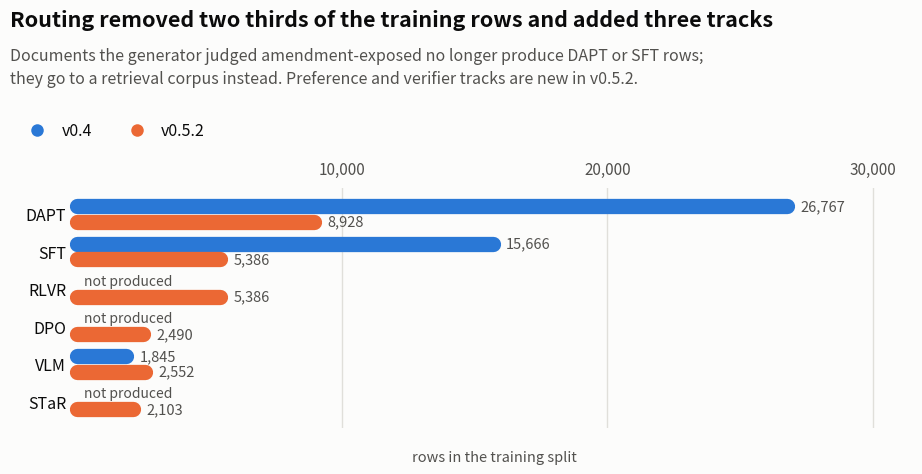

This figure's Python source: (Note: this script raises an exception after producing the figure.)
import matplotlib
matplotlib.use("Agg")
import matplotlib.pyplot as plt
from matplotlib.lines import Line2D
import numpy as np

THEME = {
 "light": dict(surf="#fcfcfb", ink="#0b0b0b", ink2="#52514e", grid="#e0dfda",
               cat=["#2a78d6", "#eb6834"], ramp=["#9adcff", "#5594e5", "#11549f"]),
 "dark":  dict(surf="#1a1a19", ink="#ffffff", ink2="#c3c2b7", grid="#3a3a37",
               cat=["#3987e5", "#d95926"], ramp=["#99dbff", "#4f8dde", "#004792"]),
}
LW = 11.0          # bar thickness in points -- thin marks

def on(bg):
    """Ink that stays legible on `bg`: value labels must never ride on colour alone."""
    def lin(c):
        c = int(c, 16) / 255
        return c / 12.92 if c <= 0.04045 else ((c + 0.055) / 1.055) ** 2.4
    y = (0.2126 * lin(bg[1:3]) + 0.7152 * lin(bg[3:5]) + 0.0722 * lin(bg[5:7]))
    return "#0b0b0b" if (y + 0.05) / 0.05 > 1.05 / (y + 0.05) else "#ffffff"

def rbar(ax, x0, x1, y, color, lw=LW, z=3):
    """A bar drawn as a capped line so both data-ends are rounded."""
    ax.plot([x0, x1], [y, y], linewidth=lw, color=color, solid_capstyle="round",
            zorder=z, clip_on=False)

def frame(t, figsize, title, subtitle, xlabel, legend):
    p = THEME[t]
    fig, ax = plt.subplots(figsize=figsize, dpi=200)
    fig.patch.set_facecolor(p["surf"]); ax.set_facecolor(p["surf"])
    for s in ("top", "right", "left", "bottom"):
        ax.spines[s].set_visible(False)
    ax.xaxis.set_ticks_position("top"); ax.xaxis.set_label_position("bottom")
    ax.tick_params(axis="x", colors=p["ink2"], labelsize=11, length=0, pad=7)
    ax.tick_params(axis="y", colors=p["ink"], labelsize=11.5, length=0, pad=8)
    ax.xaxis.grid(True, color=p["grid"], linewidth=1.0, zorder=0)
    ax.set_axisbelow(True)
    ax.set_xlabel(xlabel, color=p["ink2"], fontsize=10.5, labelpad=16)
    fig.text(0.035, 0.972, title, color=p["ink"], fontsize=15.5,
             fontweight="bold", va="top", ha="left")
    fig.text(0.035, 0.895, subtitle, color=p["ink2"], fontsize=11.5,
             va="top", ha="left", linespacing=1.45)
    handles = [Line2D([], [], marker="o", linestyle="none", markersize=9,
                      markerfacecolor=c, markeredgecolor="none", label=l)
               for l, c in legend]
    lg = fig.legend(handles=handles, loc="upper left", bbox_to_anchor=(0.032, 0.775),
                    frameon=False, ncol=len(legend), fontsize=11.5,
                    handletextpad=0.5, columnspacing=1.8)
    for txt in lg.get_texts(): txt.set_color(p["ink"])
    return fig, ax, p

# ---------- chart 1
TRACKS = ["DAPT", "SFT", "RLVR", "DPO", "VLM", "STaR"]
V04  = {"DAPT": 26767, "SFT": 15666, "VLM": 1845, "STaR": 0, "DPO": 0, "RLVR": 0}
V052 = {"DAPT": 8928,  "SFT": 5386,  "VLM": 2552, "STaR": 2103, "DPO": 2490, "RLVR": 5386}

def chart_split(t):
    pal = THEME[t]
    fig, ax, p = frame(
        t, (9.6, 5.0),
        "Routing removed two thirds of the training rows and added three tracks",
        "Documents the generator judged amendment-exposed no longer produce DAPT or SFT rows;\n"
        "they go to a retrieval corpus instead. Preference and verifier tracks are new in v0.5.2.",
        "rows in the training split",
        [("v0.4", pal["cat"][0]), ("v0.5.2", pal["cat"][1])])
    y = np.arange(len(TRACKS))[::-1] * 1.0
    off = 0.21
    for yi, name in zip(y, TRACKS):
        a, b = V04[name], V052[name]
        if a:
            rbar(ax, 0, a, yi + off, p["cat"][0])
            ax.text(a + 500, yi + off, f"{a:,}", va="center", ha="left",
                    fontsize=10.5, color=p["ink2"])
        else:
            ax.text(250, yi + off, "not produced", va="center", ha="left",
                    fontsize=10, color=p["ink2"], style="italic")
        rbar(ax, 0, b, yi - off, p["cat"][1])
        ax.text(b + 500, yi - off, f"{b:,}", va="center", ha="left",
                fontsize=10.5, color=p["ink2"])
    ax.set_yticks(y); ax.set_yticklabels(TRACKS)
    ax.set_xlim(0, 31500); ax.set_ylim(-0.7, len(TRACKS) - 0.3)
    ticks = [10000, 20000, 30000]
    ax.set_xticks(ticks); ax.set_xticklabels([f"{v:,}" for v in ticks])
    fig.subplots_adjust(left=0.105, right=0.975, top=0.615, bottom=0.135)
    fig.savefig(f"doc/split-composition-{t}.png", facecolor=p["surf"])
    plt.close(fig)

# ---------- chart 2
ROWS = [("uc1 safety QA", 23, 45, 89), ("uc2 spec threshold", 104, 5, 41),
        ("uc4 faithfulness", 25, 63, 72), ("uc5 incident", 13, 5, 100),
        ("uc6 verdict", 138, 328, 344), ("uc7 requirement", 54, 26, 48),
        ("track2 sft", 62, 136, 196)]

def chart_routing(t):
    pal = THEME[t]
    fig, ax, p = frame(
        t, (9.6, 5.2),
        "Most scored items come from documents withheld from training",
        "Share of each track's items by the route the generator gave their source document.\n"
        "uc2 is the exception: two thirds of its threshold items still train the model.",
        "share of a track's items, %",
        [("train", pal["ramp"][0]), ("both", pal["ramp"][1]), ("retrieve", pal["ramp"][2])])
    y = np.arange(len(ROWS))[::-1] * 1.0
    left = np.zeros(len(ROWS)); GAP = 0.6
    for i in range(3):
        vals = np.array([100 * r[i+1] / sum(r[1:]) for r in ROWS])
        ax.barh(y, vals, 0.40, left=left, color=p["ramp"][i], zorder=3, linewidth=0)
        for yi, (v, l) in enumerate(zip(vals, left)):
            if v >= 8:
                ax.text(l + v/2, y[yi], f"{v:.0f}", ha="center", va="center",
                        fontsize=10, color=on(p["ramp"][i]))
        left = left + vals + GAP
    ax.set_yticks(y)
    ax.set_yticklabels([f"{r[0]}   n={sum(r[1:])}" for r in ROWS])
    ax.set_xlim(0, 102.5); ax.set_ylim(-0.7, len(ROWS) - 0.3)
    ax.set_xticks([25, 50, 75, 100])
    fig.subplots_adjust(left=0.275, right=0.975, top=0.615, bottom=0.135)
    fig.savefig(f"doc/routing-mix-{t}.png", facecolor=p["surf"])
    plt.close(fig)

for t in ("light", "dark"):
    chart_split(t); chart_routing(t)
print("ok")


# ---------- chart 3: the passage test
BOOKS = [
    ("uc2 spec threshold", 0.9667, 0.1000),
    ("track2 sft",         0.9500, 0.1406),
    ("uc1 safety QA",      0.9294, 0.1529),
    ("probe (trained)",    0.9281, 0.1125),
    ("uc4 faithfulness",   0.9062, 0.1375),
    ("uc7 requirement",    0.7109, 0.0234),
    ("uc5 incident",       0.4572, 0.0107),
    ("uc6 verdict",        0.4136, 0.3951),
]

def chart_books(t):
    pal = THEME[t]
    fig, ax, p = frame(
        t, (9.6, 5.4),
        "Withholding the clause collapses every track except one",
        "Same items, scored with and without the passage the answer was mined from.\n"
        "uc6 moves 0.015 (McNemar p=0.56) and sits below the 0.500 a constant answer scores.",
        "score",
        [("open book", pal["cat"][0]), ("closed book", pal["cat"][1])])
    y = np.arange(len(BOOKS))[::-1] * 1.0
    off = 0.21
    for yi, (name, a, b) in zip(y, BOOKS):
        rbar(ax, 0, a, yi + off, p["cat"][0])
        ax.text(a + 0.012, yi + off, f"{a:.3f}", va="center", ha="left",
                fontsize=10.5, color=p["ink2"])
        rbar(ax, 0, b, yi - off, p["cat"][1])
        ax.text(b + 0.012, yi - off, f"{b:.3f}", va="center", ha="left",
                fontsize=10.5, color=p["ink2"])
    # the number a constant answer scores on uc6's balanced two-label set
    ax.plot([0.5, 0.5], [-0.62, 0.62], linewidth=1.6, color=p["ink2"],
            linestyle=(0, (4, 3)), zorder=4)
    ax.text(0.515, -0.66, "0.500  constant answer", fontsize=9.5,
            color=p["ink2"], va="top", ha="left")
    ax.set_yticks(y); ax.set_yticklabels([r[0] for r in BOOKS])
    ax.set_xlim(0, 1.08); ax.set_ylim(-1.05, len(BOOKS) - 0.3)
    ax.set_xticks([0.25, 0.50, 0.75, 1.0])
    fig.subplots_adjust(left=0.215, right=0.975, top=0.645, bottom=0.125)
    fig.savefig(f"doc/open-vs-closed-v052-{t}.png", facecolor=p["surf"])
    plt.close(fig)


for t in ("light", "dark"):
    chart_books(t)
print("ok books")


# ---------- chart 4: retrieval tracks corpus coverage
RAG = [  # track, coverage, closed, rag, open
    ("uc4 faithfulness",   1.000, 0.1375, 0.3937, 0.9062),
    ("uc1 safety QA",      0.637, 0.0828, 0.2566, 0.8134),
    ("uc7 requirement",    0.570, 0.0234, 0.1562, 0.7109),
    ("uc5 incident",       0.186, 0.0107, 0.0105, 0.4572),
    ("uc2 spec threshold", 0.047, 0.1000, 0.0800, 0.9667),
]

def chart_rag(t):
    pal = THEME[t]
    fig, ax, p = frame(
        t, (9.6, 5.2),
        "Retrieval helps exactly as far as the corpus reaches",
        "The baseline searches the held-out chunks; half the items were mined from documents\n"
        "that are not in it. Where the answer is there, retrieval recovers part of the open-book gap.",
        "score",
        [("closed book", pal["ramp"][0]), ("retrieved", pal["ramp"][1]),
         ("open book", pal["ramp"][2])])
    y = np.arange(len(RAG))[::-1] * 1.0
    offs = (0.26, 0.0, -0.26)
    for yi, row in zip(y, RAG):
        name, cov, cl, rg, op = row
        for off, val, col in zip(offs, (cl, rg, op), p["ramp"]):
            rbar(ax, 0, val, yi + off, col, lw=8.0)
            ax.text(val + 0.012, yi + off, f"{val:.3f}", va="center", ha="left",
                    fontsize=9.5, color=p["ink2"])
    ax.set_yticks(y)
    ax.set_yticklabels([f"{r[0]}\ngold in corpus {r[1]:.2f}" for r in RAG])
    ax.set_xlim(0, 1.06); ax.set_ylim(-0.75, len(RAG) - 0.25)
    ax.set_xticks([0.25, 0.50, 0.75, 1.0])
    fig.subplots_adjust(left=0.245, right=0.975, top=0.615, bottom=0.125)
    fig.savefig(f"doc/rag-coverage-{t}.png", facecolor=p["surf"])
    plt.close(fig)


for t in ("light", "dark"):
    chart_rag(t)
print("ok rag")


# ---------- chart 5: category weighting, training against evaluation
# train% , eval% , retrieve% , open-book score
CATS = [
    ("Safety and disaster",        13.2, 37.7, 49, 0.632),
    ("General construction",        9.4, 11.8, 63, 0.661),
    ("Structures and facilities",  10.9, 10.1, 63, 0.758),
    ("Equipment and services",      9.1,  9.6, 47, 0.648),
    ("Design standards (KDS)",     15.4,  8.2, 32, 0.879),
    ("Quality and inspection",      4.9,  7.9, 57, 0.716),
    ("Contract and cost",           1.3,  4.1, 80, 0.725),
    ("Building and architecture",   2.7,  3.7, 65, 0.642),
    ("Specifications (KCS)",       12.7,  3.1, 22, 0.878),
    ("Research reports",            5.0,  0.2,  0, 1.000),
]

def chart_cats(t):
    pal = THEME[t]
    fig, ax, p = frame(
        t, (9.6, 5.8),
        "Training and evaluation still do not weight the same categories",
        "Safety and disaster is 13% of the training rows and 38% of the scored items;\n"
        "specifications and research reports run the other way. Both come from one corpus.",
        "share of rows / items, %",
        [("training rows", pal["cat"][0]), ("scored items", pal["cat"][1])])
    y = np.arange(len(CATS))[::-1] * 1.0
    off = 0.21
    for yi, (name, tr, ev, _, _) in zip(y, CATS):
        rbar(ax, 0, tr, yi + off, p["cat"][0])
        ax.text(tr + 0.5, yi + off, f"{tr:.1f}", va="center", ha="left",
                fontsize=10, color=p["ink2"])
        rbar(ax, 0, ev, yi - off, p["cat"][1])
        ax.text(ev + 0.5, yi - off, f"{ev:.1f}", va="center", ha="left",
                fontsize=10, color=p["ink2"])
    ax.set_yticks(y); ax.set_yticklabels([c[0] for c in CATS])
    ax.set_xlim(0, 41); ax.set_ylim(-0.7, len(CATS) - 0.3)
    ax.set_xticks([10, 20, 30, 40])
    fig.subplots_adjust(left=0.265, right=0.975, top=0.655, bottom=0.115)
    fig.savefig(f"doc/catdist-v052-{t}.png", facecolor=p["surf"])
    plt.close(fig)


for t in ("light", "dark"):
    chart_cats(t)
print("ok cats")
